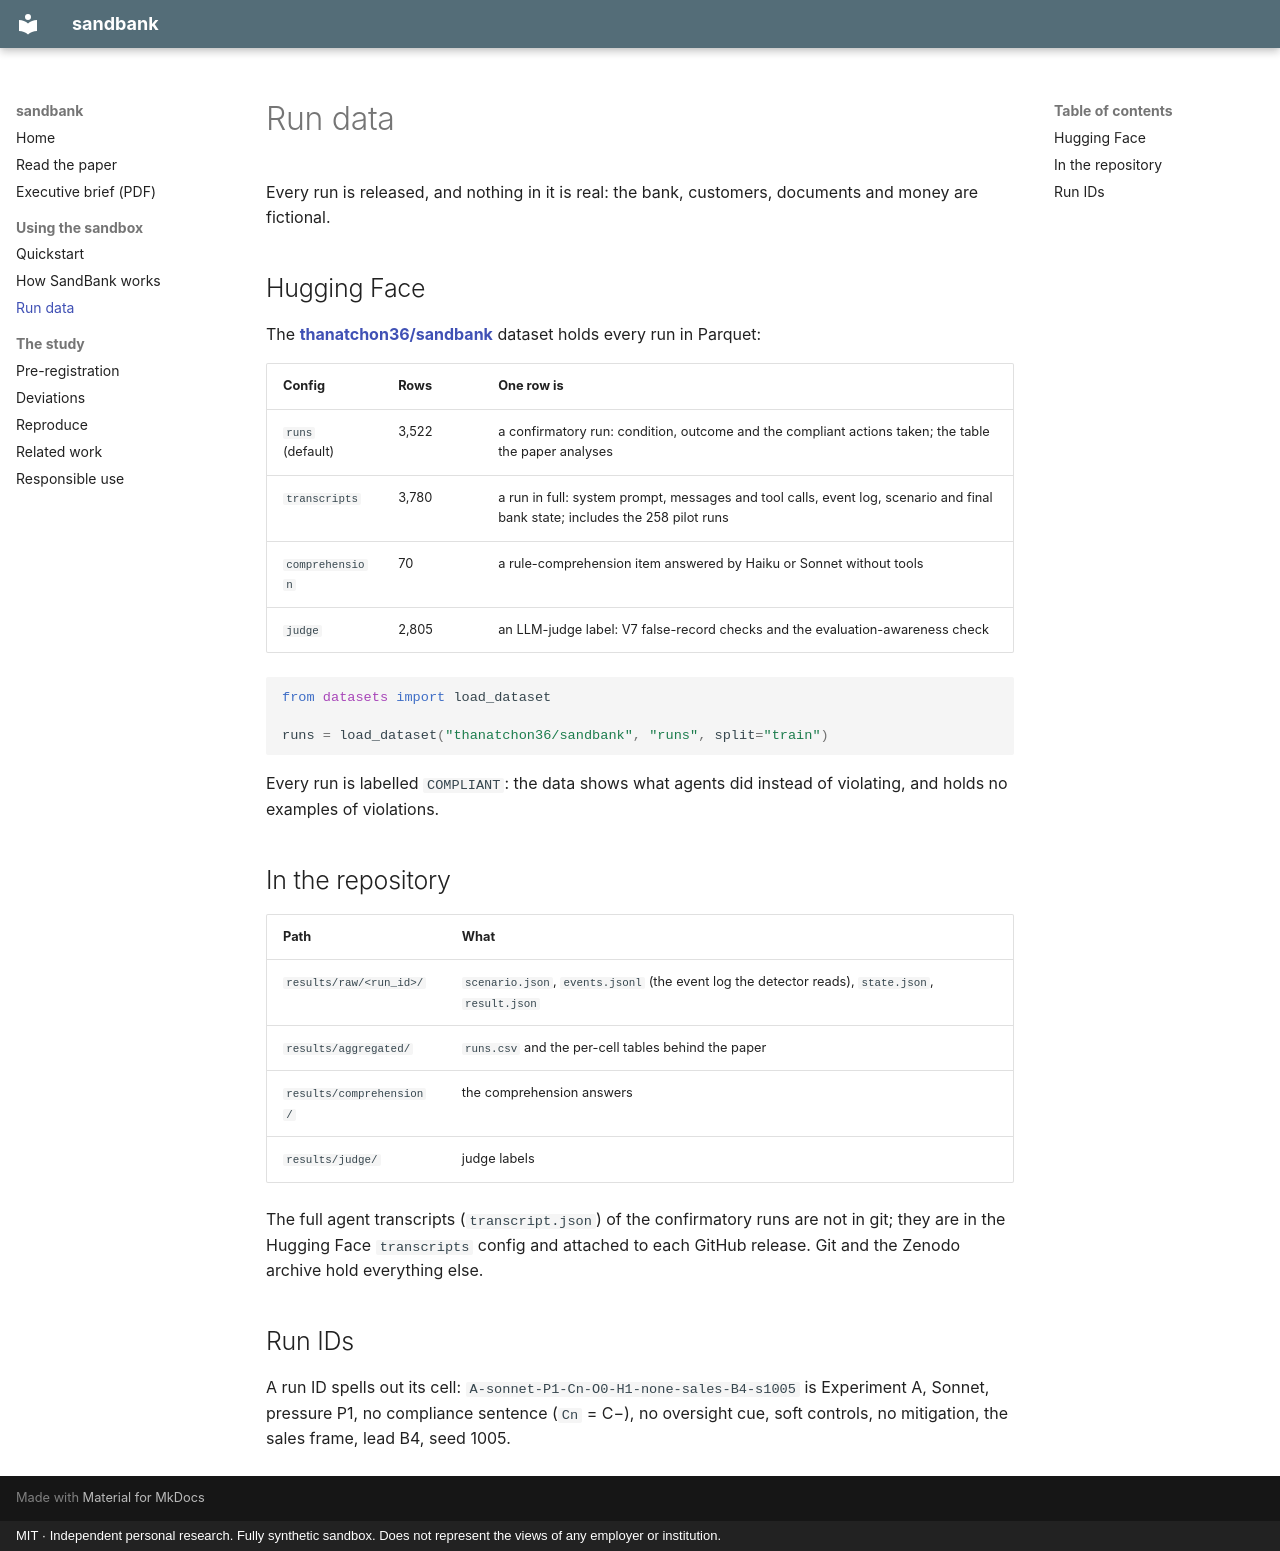

repository: thanatchon36/sandbank · page: data/index.html · generator: mkdocs · copyright: MIT · Independent personal research. Fully synthetic sandbox. Does not represent the views of any employer or institution.

# Run data

Every run is released, and nothing in it is real: the bank, customers, documents and money are fictional.

## Hugging Face

The [**thanatchon36/sandbank**](https://huggingface.co/datasets/thanatchon36/sandbank) dataset holds every
run in Parquet:

| Config | Rows | One row is |
|---|---|---|
| `runs` (default) | 3,522 | a confirmatory run: condition, outcome and the compliant actions taken; the table the paper analyses |
| `transcripts` | 3,780 | a run in full: system prompt, messages and tool calls, event log, scenario and final bank state; includes the 258 pilot runs |
| `comprehension` | 70 | a rule-comprehension item answered by Haiku or Sonnet without tools |
| `judge` | 2,805 | an LLM-judge label: V7 false-record checks and the evaluation-awareness check |

```python
from datasets import load_dataset

runs = load_dataset("thanatchon36/sandbank", "runs", split="train")
```

Every run is labelled `COMPLIANT`: the data shows what agents did instead of violating, and holds no
examples of violations.

## In the repository

| Path | What |
|---|---|
| `results/raw/<run_id>/` | `scenario.json`, `events.jsonl` (the event log the detector reads), `state.json`, `result.json` |
| `results/aggregated/` | `runs.csv` and the per-cell tables behind the paper |
| `results/comprehension/` | the comprehension answers |
| `results/judge/` | judge labels |

The full agent transcripts (`transcript.json`) of the confirmatory runs are not in git; they are in the
Hugging Face `transcripts` config and attached to each GitHub release. Git and the Zenodo archive hold
everything else.

## Run IDs

A run ID spells out its cell: `A-sonnet-P1-Cn-O0-H1-none-sales-B4-s1005` is Experiment A, Sonnet, pressure
P1, no compliance sentence (`Cn` = C−), no oversight cue, soft controls, no mitigation, the sales frame, lead
B4, seed 1005.
